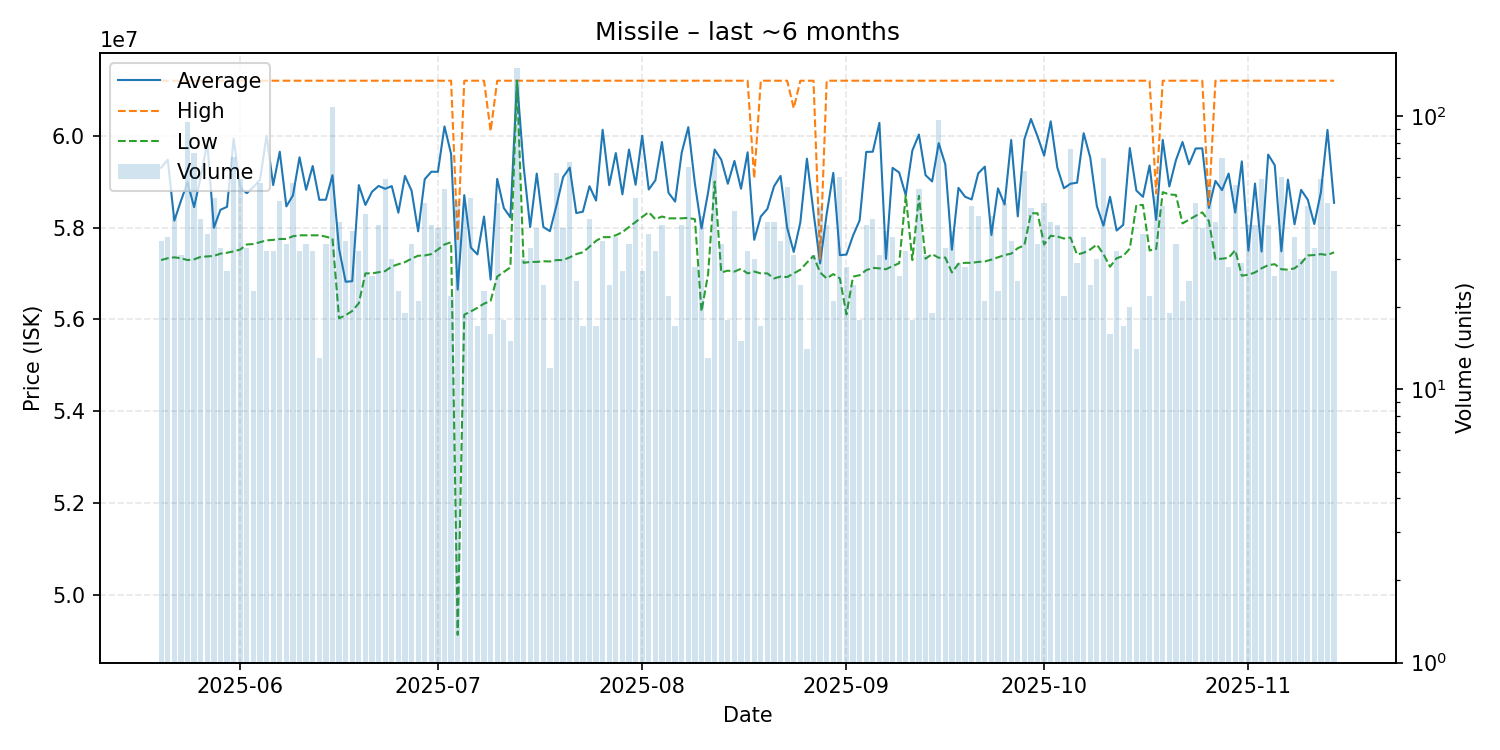

The data file committed next to this chart (first rows):
date, average, highest, lowest, order_count, volume
2025-05-20, 59302286, 61200000, 57290000, 20, 35
2025-05-21, 59478056, 61200000, 57330000, 17, 36
2025-05-22, 58149767, 61200000, 57350000, 24, 43
2025-05-23, 58580323, 61200000, 57330000, 21, 31
2025-05-24, 58985263, 61200000, 57290000, 33, 95
2025-05-25, 58444932, 61200000, 57305000, 37, 73
2025-05-26, 59093810, 61200000, 57360000, 22, 42
2025-05-27, 59853243, 61200000, 57370000, 18, 37
2025-05-28, 57993800, 61200000, 57380000, 28, 50
2025-05-29, 58386667, 61200000, 57430000, 24, 33
2025-05-30, 58450741, 61200000, 57450000, 19, 27
2025-05-31, 59939014, 61200000, 57480000, 27, 71
2025-06-01, 58870169, 61200000, 57520000, 35, 59
2025-06-02, 58748788, 61200000, 57630000, 19, 33
2025-06-03, 58882174, 61200000, 57640000, 15, 23
2025-06-04, 59039298, 61200000, 57680000, 28, 57
2025-06-05, 60002812, 61200000, 57720000, 20, 32
2025-06-06, 58925000, 61200000, 57730000, 20, 32
2025-06-07, 59652041, 61200000, 57750000, 20, 49
2025-06-08, 58460294, 61200000, 57750000, 22, 34
2025-06-09, 58700000, 61200000, 57810000, 25, 57
2025-06-10, 59531250, 61200000, 57830000, 18, 32
2025-06-11, 58821176, 61200000, 57830000, 19, 34
2025-06-12, 59340938, 61200000, 57830000, 14, 32
2025-06-13, 58603846, 61200000, 57830000, 12, 13
2025-06-14, 58605588, 61200000, 57800000, 19, 34
2025-06-15, 59140000, 61200000, 57760000, 46, 108
2025-06-16, 57534390, 61200000, 56020000, 18, 41
2025-06-17, 56817429, 61200000, 56090000, 19, 35
2025-06-18, 56829474, 61200000, 56180000, 20, 38
2025-06-19, 58924062, 61200000, 56350000, 21, 32
2025-06-20, 58491591, 61200000, 57000000, 23, 44
2025-06-21, 58780000, 61200000, 57000000, 16, 26
2025-06-22, 58905750, 61200000, 57025000, 22, 40
2025-06-23, 58843390, 61200000, 57050000, 25, 59
2025-06-24, 58902667, 61200000, 57150000, 18, 30
2025-06-25, 58322609, 61200000, 57200000, 19, 23
2025-06-26, 59124211, 61200000, 57245000, 12, 19
2025-06-27, 58803824, 61200000, 57320000, 19, 34
2025-06-28, 57917143, 61200000, 57385000, 14, 21
2025-06-29, 59052917, 61200000, 57390000, 31, 48
2025-06-30, 59216000, 61200000, 57420000, 18, 40
2025-07-01, 59214103, 61200000, 57520000, 19, 39
2025-07-02, 60203333, 61200000, 57630000, 19, 54
2025-07-03, 59603636, 61200000, 57680000, 15, 22
2025-07-04, 56645306, 57700000, 49120000, 23, 49
2025-07-05, 58705532, 61200000, 56100000, 22, 47
2025-07-06, 57563400, 61200000, 56170000, 24, 50
2025-07-07, 57412941, 61200000, 56250000, 13, 17
2025-07-08, 58238696, 61200000, 56340000, 18, 23
2025-07-09, 56865000, 60100000, 56400000, 15, 16
2025-07-10, 59059792, 61200000, 56930000, 21, 48
2025-07-11, 58425556, 61200000, 57030000, 17, 18
2025-07-12, 58221333, 61200000, 57130000, 13, 15
2025-07-13, 61200000, 61200000, 61200000, 40, 150
2025-07-14, 59347333, 61200000, 57230000, 15, 30
2025-07-15, 58009091, 61200000, 57250000, 22, 33
2025-07-16, 59175385, 61200000, 57250000, 19, 39
2025-07-17, 58011667, 61200000, 57265000, 17, 24
2025-07-18, 57920000, 61200000, 57260000, 9, 12
... 119 more rows
